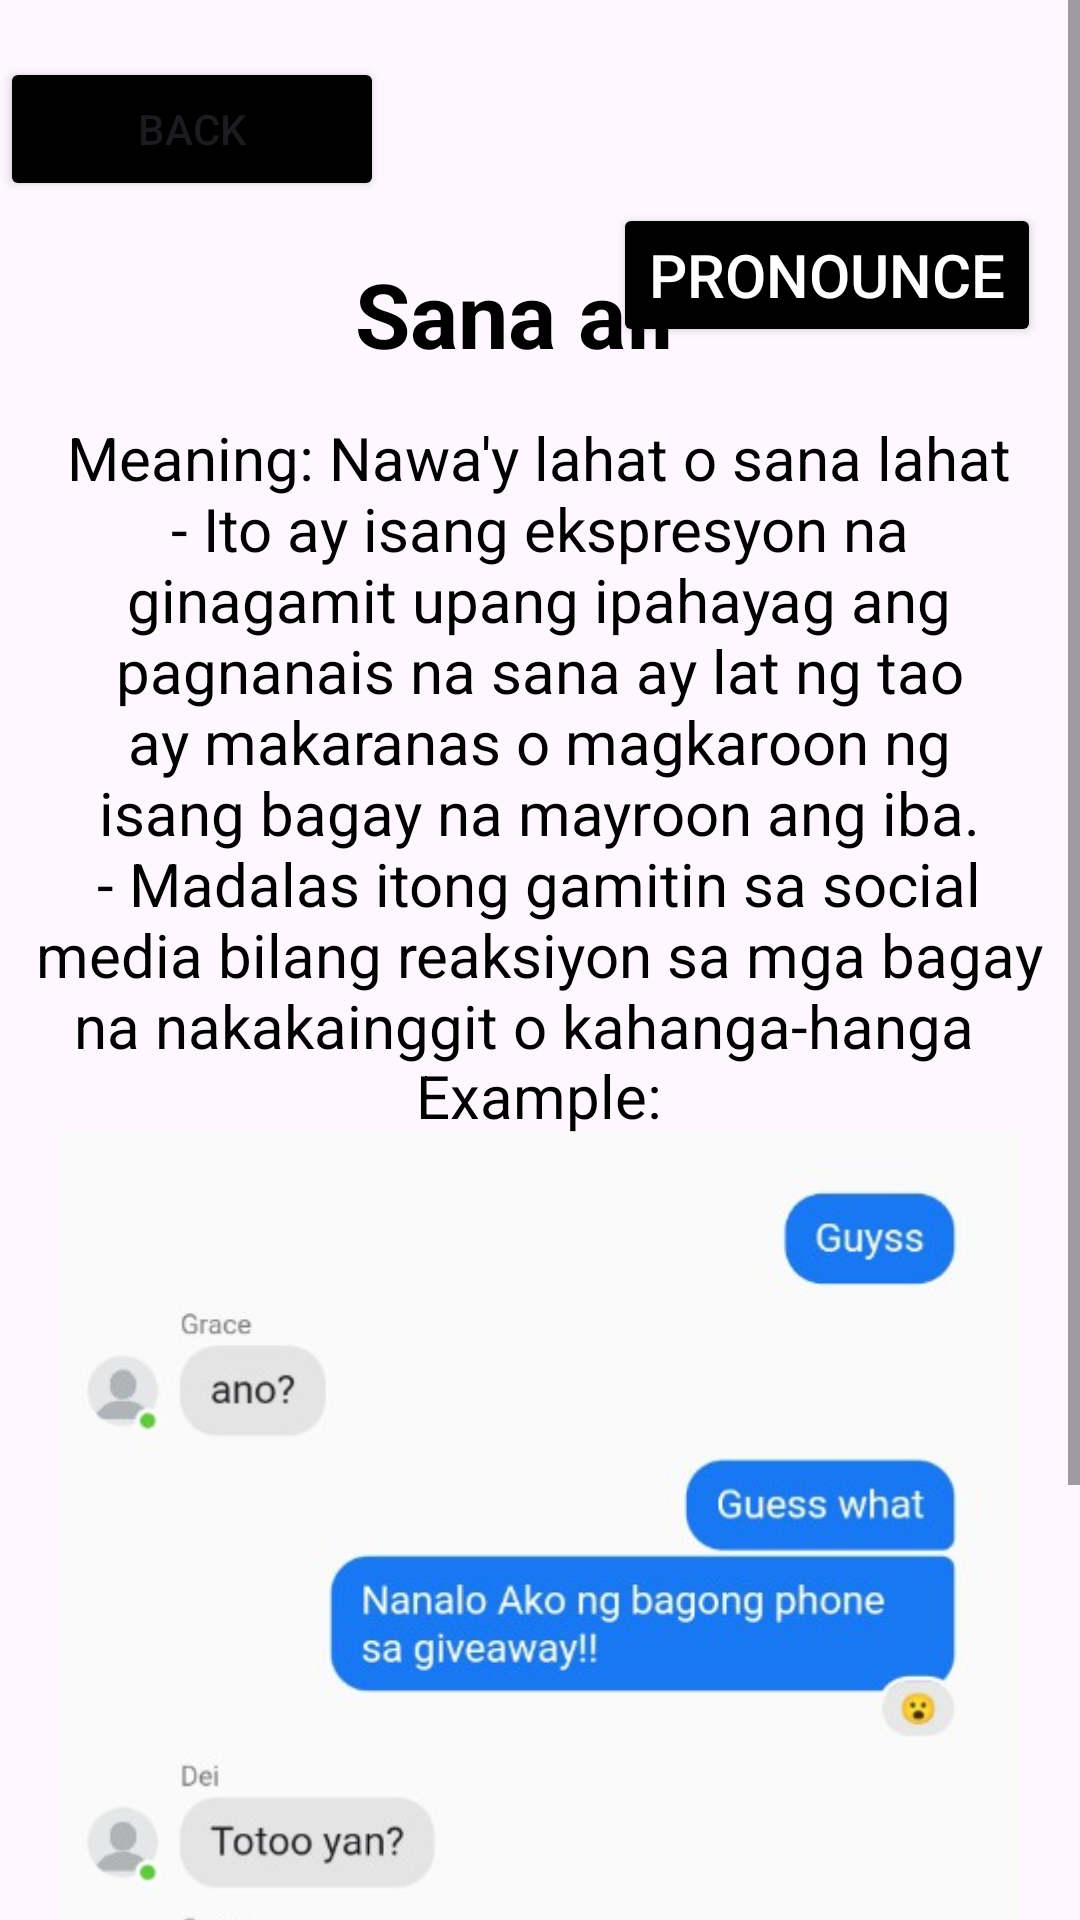

Reconstruct the res/layout file that produces this screen, plus the resources it refers to.
<!-- AndroidManifest.xml: application theme Theme.GLang -->
<!-- res/layout/activity_sana.xml -->
<?xml version="1.0" encoding="utf-8"?>
<ScrollView xmlns:android="http://schemas.android.com/apk/res/android"
    xmlns:app="http://schemas.android.com/apk/res-auto"
    xmlns:tools="http://schemas.android.com/tools"
    android:id="@+id/main"
    android:layout_width="match_parent"
    android:layout_height="match_parent"
    android:background="@drawable/pea">

    <RelativeLayout
        android:layout_width="match_parent"
        android:layout_height="match_parent"
        tools:context=".sana">

    <Button
        android:id="@+id/balikon"
        android:layout_width="128dp"
        android:layout_height="wrap_content"
        android:layout_marginTop="19dp"
        android:layout_marginBottom="35dp"
        android:backgroundTint="@color/black"
        android:text="Back" />

        <Button
            android:id="@+id/pronounce"
            android:layout_width="wrap_content"
            android:layout_height="wrap_content"
            android:layout_below="@+id/sana"
            android:layout_alignParentEnd="true"
            android:layout_marginTop="-760dp"
            android:layout_marginEnd="13dp"
            android:layout_marginBottom="30dp"
            android:backgroundTint="@color/black"
            android:onClick="play"
            android:text="Pronounce"
            android:textColor="@color/white"
            android:textSize="20dp" />

        <TextView
            android:id="@+id/question"
            android:layout_width="394dp"
            android:layout_height="wrap_content"
            android:layout_below="@id/balikon"
            android:layout_alignParentEnd="true"
            android:layout_marginTop="-28dp"
            android:layout_marginEnd="17dp"
            android:layout_marginBottom="30dp"
            android:gravity="center_horizontal"
            android:padding="10dp"
            android:text="Sana all"
            android:textColor="@color/black"
            android:textSize="30sp"
            android:textStyle="bold"
            app:layout_constraintEnd_toEndOf="parent"
            app:layout_constraintHorizontal_bias="0.53"
            app:layout_constraintStart_toStartOf="parent"
            app:layout_constraintTop_toTopOf="parent" />

        <TextView
        android:id="@+id/ak"
        android:layout_width="match_parent"
        android:layout_height="wrap_content"
        android:layout_below="@id/question"
        android:layout_centerHorizontal="true"
        android:layout_marginTop="-28dp"
        android:layout_marginEnd="1dp"
        android:layout_marginBottom="3dp"
        android:gravity="center_horizontal"
        android:padding="2dp"
        android:text="Meaning: Nawa'y lahat o sana lahat














                                                                       - Ito ay isang ekspresyon na ginagamit upang ipahayag ang pagnanais na sana ay lat ng tao ay makaranas o magkaroon ng isang bagay na mayroon ang iba.
                                                                         - Madalas itong gamitin sa social media bilang reaksiyon sa mga bagay na nakakainggit o kahanga-hanga

"
        android:textColor="@color/black"
        android:textSize="20sp"
        app:layout_constraintEnd_toEndOf="parent"
        app:layout_constraintHorizontal_bias="0.53"
        app:layout_constraintStart_toStartOf="parent"
        app:layout_constraintTop_toTopOf="parent" />

        <TextView
            android:id="@+id/ex"
            android:layout_width="match_parent"
            android:layout_height="wrap_content"
            android:layout_below="@id/ak"
            android:layout_centerHorizontal="true"
            android:layout_marginTop="-11dp"
            android:layout_marginEnd="1dp"
            android:layout_marginBottom="3dp"
            android:gravity="center_horizontal"
            android:padding="2dp"
            android:text="Example:"
            android:textColor="@color/black"
            android:textSize="20sp"
            app:layout_constraintEnd_toEndOf="parent"
            app:layout_constraintHorizontal_bias="0.53"
            app:layout_constraintStart_toStartOf="parent"
            app:layout_constraintTop_toTopOf="parent" />

        <ImageView
            android:id="@+id/sana"
            android:layout_width="390dp"
            android:layout_height="450dp"
            android:layout_below="@id/ak"
            android:layout_marginTop="17dp"
            android:src="@drawable/sana" />


    </RelativeLayout>
</ScrollView>
<!-- resources referenced by this layout -->
<resources>
  <!-- drawable sana: jpg bitmap (drawable, 41705 bytes) -->
  <style name="Theme.GLang" parent="Base.Theme.GLang" />
  <style name="Base.Theme.GLang" parent="Theme.Material3.DayNight.NoActionBar">
          
          
      </style>
  <!-- not gathered from this repository: default colours our renderer supplied (Android Studio template values) -->
  <color name="black">#FF000000</color>
  <color name="white">#FFFFFFFF</color>
</resources>
